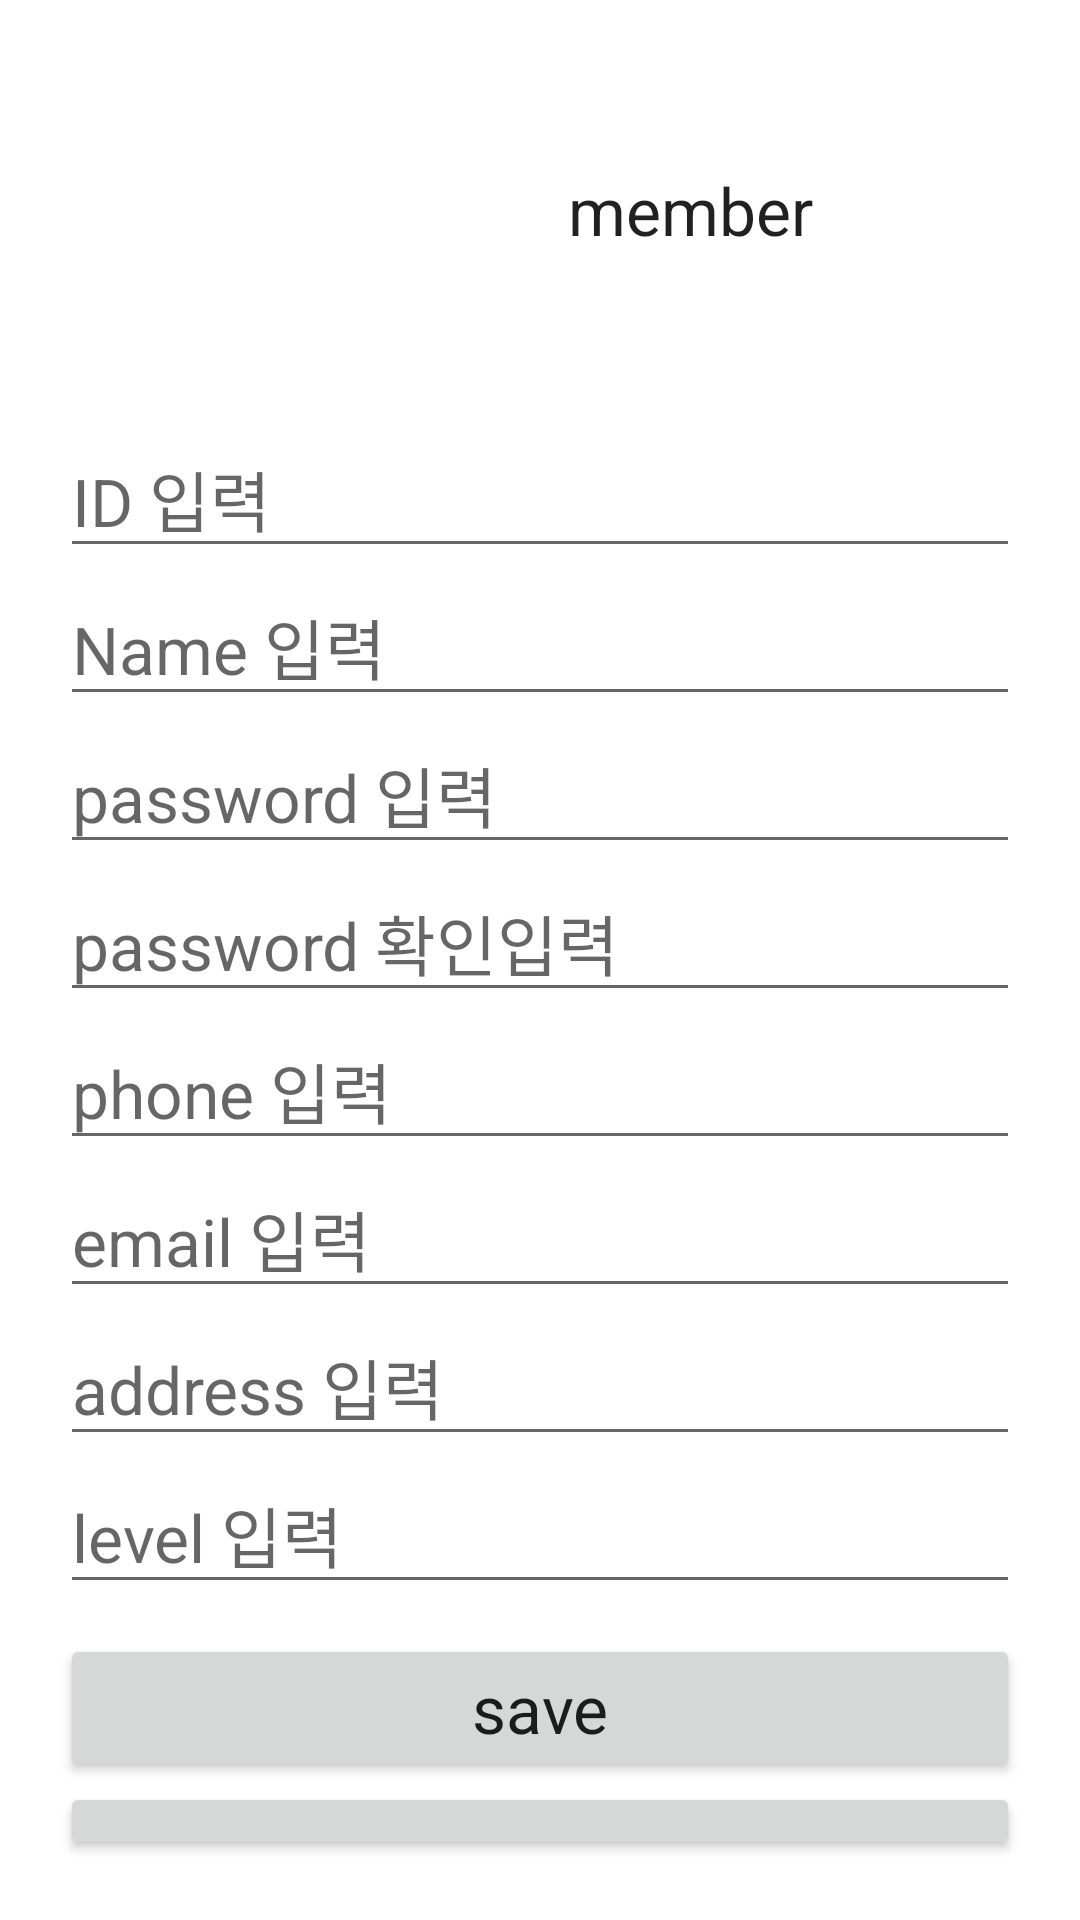

This screen was rendered from an Android layout file. Write that file and the resources it references.
<!-- AndroidManifest.xml: application theme Theme.MemberRegisterSqlite -->
<!-- res/layout/activity_register.xml -->
<?xml version="1.0" encoding="utf-8"?>
<LinearLayout xmlns:android="http://schemas.android.com/apk/res/android"
    xmlns:app="http://schemas.android.com/apk/res-auto"
    xmlns:tools="http://schemas.android.com/tools"
    android:layout_width="match_parent"
    android:layout_height="match_parent"
    android:gravity="center_vertical"
    android:orientation="vertical"
    android:padding="20dp"
    tools:context=".RegisterActivity">

    <LinearLayout
        android:layout_width="match_parent"
        android:layout_height="wrap_content"
        android:gravity="center_vertical"
        android:orientation="horizontal">

        <ImageView
            android:id="@+id/imageView"
            android:layout_width="100dp"
            android:layout_height="100dp"
            app:srcCompat="@drawable/person_24"/>

        <TextView
            android:id="@+id/textView2"
            android:layout_width="wrap_content"
            android:layout_height="wrap_content"
            android:layout_weight="1"
            android:gravity="center"
            android:text="member"
            android:textAppearance="@style/TextAppearance.AppCompat.Large" />

    </LinearLayout>

    <EditText
        android:id="@+id/edtID"
        android:layout_width="match_parent"
        android:layout_height="wrap_content"
        android:layout_marginTop="20dp"
        android:ems="10"
        android:hint="ID 입력"
        android:inputType="textPersonName"
        android:textAppearance="@style/TextAppearance.AppCompat.Large" />

    <EditText
        android:id="@+id/edtName"
        android:layout_width="match_parent"
        android:layout_height="wrap_content"

        android:ems="10"
        android:hint="Name 입력"
        android:inputType="textPersonName"
        android:textAppearance="@style/TextAppearance.AppCompat.Large" />

    <EditText
        android:id="@+id/edtPassword"
        android:layout_width="match_parent"
        android:layout_height="wrap_content"
        android:ems="10"
        android:hint="password 입력"
        android:inputType="textPassword"
        android:textAppearance="@style/TextAppearance.AppCompat.Large" />

    <EditText
        android:id="@+id/edtPassword2"
        android:layout_width="match_parent"
        android:layout_height="wrap_content"
        android:ems="10"
        android:hint="password 확인입력"
        android:inputType="textPassword"
        android:textAppearance="@style/TextAppearance.AppCompat.Large" />

    <EditText
        android:id="@+id/edtPhone"
        android:layout_width="match_parent"
        android:layout_height="wrap_content"

        android:ems="10"
        android:hint="phone 입력"
        android:inputType="textPersonName"
        android:textAppearance="@style/TextAppearance.AppCompat.Large" />

    <EditText
        android:id="@+id/edtEmail"
        android:layout_width="match_parent"
        android:layout_height="wrap_content"

        android:ems="10"
        android:hint="email 입력"
        android:inputType="textPersonName"
        android:textAppearance="@style/TextAppearance.AppCompat.Large" />

    <EditText
        android:id="@+id/edtAddress"
        android:layout_width="match_parent"
        android:layout_height="wrap_content"

        android:ems="10"
        android:hint="address 입력"
        android:inputType="textPersonName"
        android:textAppearance="@style/TextAppearance.AppCompat.Large" />

    <EditText
        android:id="@+id/edtLevel"
        android:layout_width="match_parent"
        android:layout_height="wrap_content"

        android:ems="10"
        android:hint="level 입력"
        android:inputType="textPersonName"
        android:textAppearance="@style/TextAppearance.AppCompat.Large" />

    <Button
        android:id="@+id/btnSave"
        android:layout_width="match_parent"
        android:layout_height="wrap_content"
        android:layout_marginTop="10dp"
        android:text="save"
        android:textAppearance="@style/TextAppearance.AppCompat.Large" />

    <Button
        android:id="@+id/btnReturn"
        android:layout_width="match_parent"
        android:layout_height="wrap_content"

        android:text="return"
        android:textAppearance="@style/TextAppearance.AppCompat.Large" />
</LinearLayout>
<!-- resources referenced by this layout -->
<resources>
  <style name="Theme.MemberRegisterSqlite" parent="Theme.MaterialComponents.DayNight.DarkActionBar">
          
          <item name="colorPrimary">@color/purple_500</item>
          <item name="colorPrimaryVariant">@color/purple_700</item>
          <item name="colorOnPrimary">@color/white</item>
          
          <item name="colorSecondary">@color/teal_200</item>
          <item name="colorSecondaryVariant">@color/teal_700</item>
          <item name="colorOnSecondary">@color/black</item>
          
          <item name="android:statusBarColor">?attr/colorPrimaryVariant</item>
          
      </style>
  <!-- not gathered from this repository: default colours our renderer supplied (Android Studio template values) -->
  <color name="purple_500">#FF6200EE</color>
  <color name="purple_700">#FF3700B3</color>
  <color name="teal_200">#FF03DAC5</color>
  <color name="teal_700">#FF018786</color>
  <color name="black">#FF000000</color>
  <color name="white">#FFFFFFFF</color>
</resources>
